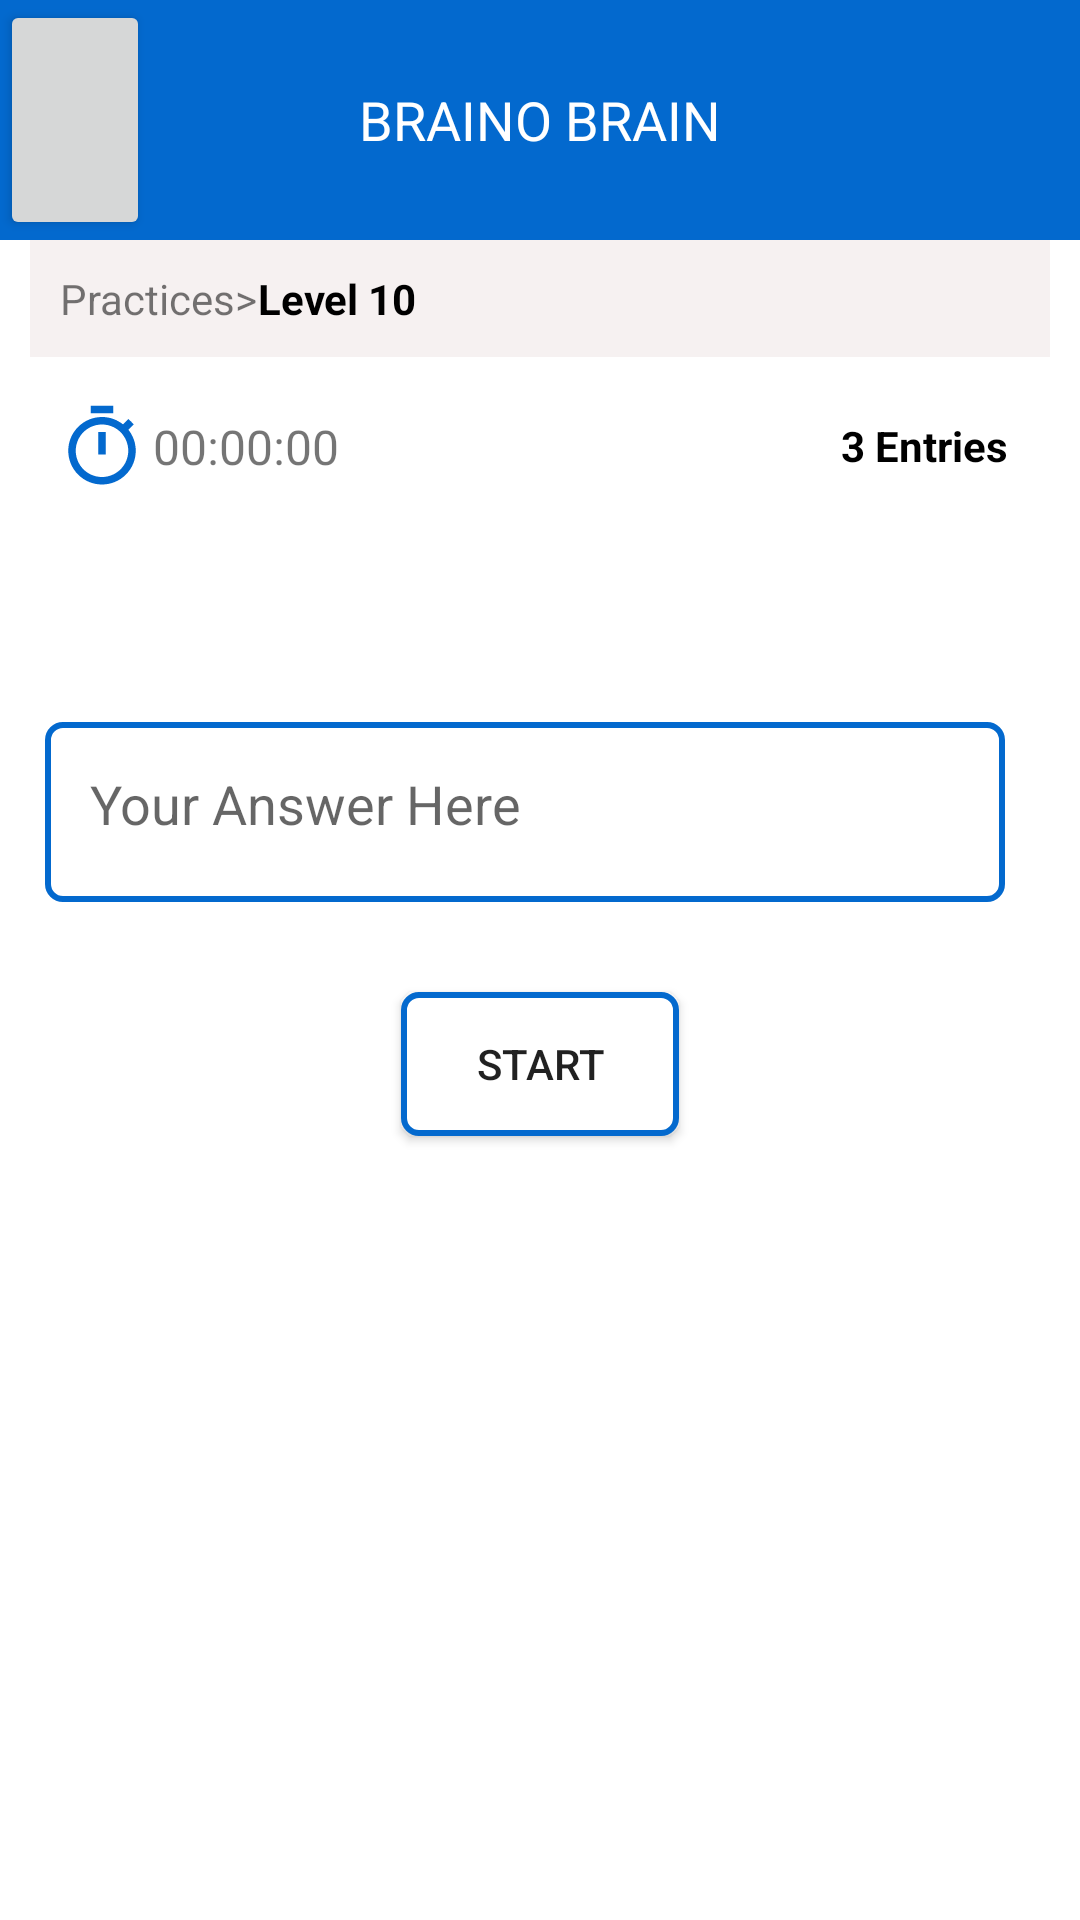

Android layout source for this screen:
<!-- AndroidManifest.xml: application theme Theme.BrainOBrain -->
<!-- res/layout/activity_doublingtype.xml -->
<?xml version="1.0" encoding="utf-8"?>
<RelativeLayout xmlns:android="http://schemas.android.com/apk/res/android"
    xmlns:app="http://schemas.android.com/apk/res-auto"
    xmlns:tools="http://schemas.android.com/tools"
    android:layout_width="match_parent"
    android:layout_height="match_parent"
    tools:context=".DoublingtypeActivity">

    <LinearLayout
        android:layout_width="match_parent"
        android:layout_height="match_parent"
        android:orientation="vertical">


        <RelativeLayout
            android:layout_width="match_parent"
            android:layout_height="80dp"
            android:background="@drawable/border1">


            <TextView
                android:id="@+id/tvTitlelogo"
                android:layout_width="match_parent"
                android:layout_height="match_parent"
                android:gravity="center_vertical|center_horizontal"
                android:padding="10dp"
                android:text="BRAINO BRAIN"
                android:textColor="@color/white"
                android:textSize="18dp" />


            <Button
                android:id="@+id/btnBack"
                android:layout_width="50dp"
                android:layout_height="match_parent"
                android:layout_alignParentStart="true"
                android:drawableEnd="@drawable/ic_baseline_arrow_back_"
                android:gravity="center_vertical" />


        </RelativeLayout>


        <LinearLayout
            android:layout_width="match_parent"
            android:layout_height="wrap_content"
            android:layout_marginLeft="10dp"
            android:layout_marginRight="10dp"
            android:background="@color/light_gray"
            android:orientation="horizontal"
            android:padding="10dp">

            <TextView
                android:layout_width="wrap_content"
                android:layout_height="wrap_content"
                android:text="Practices>"></TextView>

            <TextView
                android:layout_width="wrap_content"
                android:layout_height="wrap_content"
                android:text="Level 10"
                android:textColor="@color/black"
                android:textStyle="bold"></TextView>
        </LinearLayout>


        <RelativeLayout
            android:layout_width="match_parent"
            android:layout_height="wrap_content"
            android:layout_marginTop="10dp">

            <LinearLayout
                android:layout_width="wrap_content"
                android:layout_height="wrap_content"
                android:layout_marginLeft="14dp"
                android:orientation="horizontal"
                android:padding="5dp">

                <ImageView
                    android:layout_width="wrap_content"
                    android:layout_height="wrap_content"
                    android:layout_gravity="center"
                    android:background="@drawable/ic_timer" />

                <TextView
                    android:id="@+id/tvTimer"
                    android:layout_width="wrap_content"
                    android:layout_height="wrap_content"
                    android:layout_gravity="center"
                    android:layout_marginLeft="2dp"
                    android:text="00:00:00"
                    android:textSize="16dp" />


            </LinearLayout>

            <TextView
                android:layout_width="wrap_content"
                android:layout_height="wrap_content"
                android:layout_alignParentRight="true"
                android:layout_marginRight="14dp"
                android:gravity="center"
                android:padding="10dp"
                android:text="3 Entries"
                android:textColor="@color/black"
                android:textStyle="bold" />


        </RelativeLayout>
        <TextView
            android:id="@+id/tvAns"
            android:layout_width="match_parent"
            android:layout_height="wrap_content"
            android:text=""
            android:textSize="16dp"
            android:textColor="@color/black"
            />
        <EditText
            android:id="@+id/edAns"
            android:layout_width="match_parent"
            android:layout_height="60dp"
            android:layout_marginStart="15dp"
            android:layout_marginTop="50dp"
            android:layout_marginEnd="25dp"
            android:background="@drawable/border6"
            android:gravity="start"
            android:hint="Your Answer Here"
            android:padding="15dp" />
        <Button
            android:id="@+id/btnStart"
            android:layout_width="wrap_content"
            android:layout_height="wrap_content"
            android:layout_centerHorizontal="true"
            android:layout_gravity="center_horizontal"
            android:layout_marginTop="30dp"
            android:background="@drawable/border8"
            android:onClick="onstart"
            android:paddingHorizontal="25dp"
            android:text="Start" />
        <Button
            android:id="@+id/btnStop"
            android:layout_width="wrap_content"
            android:layout_height="wrap_content"
            android:layout_centerHorizontal="true"
            android:layout_gravity="center_horizontal"
            android:layout_marginTop="30dp"
            android:background="@drawable/border8"
            android:onClick="onstop"
            android:paddingHorizontal="25dp"
            android:text="Close"
            android:visibility="gone" />


    </LinearLayout>


    <com.konaire.numerickeyboard.NumericKeyboard
        android:id="@+id/keyboard"
        android:layout_width="match_parent"
        android:layout_height="wrap_content"
        android:layout_alignParentBottom="true"
        android:layout_gravity="bottom"
        android:layout_marginBottom="10dp"
        app:field="@+id/edAns"
        app:keyTextColor="@color/primaryColor"
        android:visibility="gone"/>


</RelativeLayout>
<!-- resources referenced by this layout -->
<resources>
  <color name="black">#FF000000</color>
  <color name="light_gray">#F6F1F1</color>
  <color name="primaryColor">#0369ce</color>
  <color name="white">#FFFFFFFF</color>
  <!-- drawable border1 (drawable) -->
  <?xml version="1.0" encoding="utf-8"?>
  <shape xmlns:android="http://schemas.android.com/apk/res/android">
  
  
  
  
      <solid
          android:color="@color/primaryColor">
      </solid>
  
  </shape>
  <!-- drawable border6 (drawable) -->
  <?xml version="1.0" encoding="utf-8"?>
  <shape xmlns:android="http://schemas.android.com/apk/res/android">
  
      <corners
          android:radius="5dp">
      </corners>
  
      <stroke
          android:width="2dp"
          android:color="@color/primaryColor">
      </stroke>
  
  </shape>
  <!-- drawable border8 (drawable) -->
  <?xml version="1.0" encoding="utf-8"?>
  <shape xmlns:android="http://schemas.android.com/apk/res/android">
  
      <corners
          android:radius="5dp">
      </corners>
  
      <stroke
          android:width="2dp"
          android:color="@color/primaryColor">
      </stroke>
      <solid
          android:color="@color/white"/>
  
  </shape>
  <!-- drawable ic_timer (drawable) -->
  <vector xmlns:android="http://schemas.android.com/apk/res/android"
      android:width="30dp"
      android:height="30dp"
      android:viewportWidth="30"
      android:viewportHeight="30">
    <path
        android:pathData="M18.75,1.25H11.25V3.75H18.75V1.25ZM13.75,17.5H16.25V10H13.75V17.5ZM23.788,9.238L25.563,7.463C25.025,6.825 24.438,6.225 23.8,5.7L22.025,7.475C20.087,5.925 17.65,5 15,5C8.788,5 3.75,10.038 3.75,16.25C3.75,22.462 8.775,27.5 15,27.5C21.225,27.5 26.25,22.462 26.25,16.25C26.25,13.6 25.325,11.163 23.788,9.238ZM15,25C10.163,25 6.25,21.087 6.25,16.25C6.25,11.413 10.163,7.5 15,7.5C19.837,7.5 23.75,11.413 23.75,16.25C23.75,21.087 19.837,25 15,25Z"
        android:fillColor="#0369CE"/>
  </vector>
  <style name="Theme.BrainOBrain" parent="Theme.MaterialComponents.DayNight.NoActionBar">
          
          <item name="colorPrimary">@color/purple_500</item>
          <item name="colorPrimaryVariant">@color/purple_700</item>
          <item name="colorOnPrimary">@color/white</item>
          
          <item name="colorSecondary">@color/purple_700</item>
          <item name="colorSecondaryVariant">@color/purple_700</item>
          <item name="colorOnSecondary">@color/black</item>
          <item name="android:forceDarkAllowed" tools:targetApi="q">false</item>
  
          
          <item name="android:statusBarColor" tools:targetApi="l">?attr/colorPrimaryVariant</item>
          
      </style>
  <color name="purple_500">#0369ce</color>
  <color name="purple_700">#0369ce</color>
</resources>
